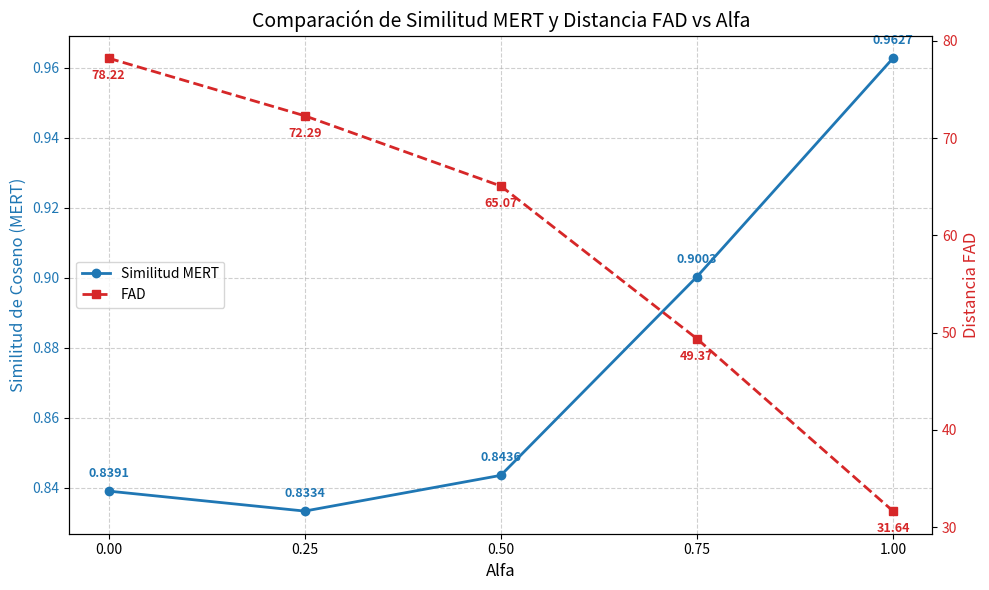

This chart was generated by the following Python code: (Note: this script raises an exception after producing the figure.)
import matplotlib.pyplot as plt

# Datos proporcionados
"""
 Alpha 0.00: Similitud = 0.8391, FAD = 78.2161
 Alpha 0.25: Similitud = 0.8334, FAD = 72.2942
 Alpha 0.50: Similitud = 0.8436, FAD = 65.0704
 Alpha 0.75: Similitud = 0.9003, FAD = 49.3675
 Alpha 1.00: Similitud = 0.9627, FAD = 31.6396
"""
alphas = [0.0, 0.25, 0.5, 0.75, 1.0]
similarities = [0.8391, 0.8334, 0.8436, 0.9003, 0.9627]
fads = [78.2161, 72.2942, 65.0704, 49.3675, 31.6396]

# Crear la figura y el primer eje (para Similitud)
fig, ax1 = plt.subplots(figsize=(10, 6))

# Plot de Similitud (Eje Y izquierdo)
color1 = "tab:blue"
ax1.set_xlabel("Alfa", fontsize=12)
ax1.set_ylabel("Similitud de Coseno (MERT)", color=color1, fontsize=12)
line1 = ax1.plot(
    alphas, similarities, marker="o", color=color1, linewidth=2, label="Similitud MERT"
)
ax1.tick_params(axis="y", labelcolor=color1)
ax1.set_xticks(alphas)

# Anotar valores de similitud
for x, y in zip(alphas, similarities):
    ax1.annotate(
        f"{y:.4f}",
        (x, y),
        textcoords="offset points",
        xytext=(0, 10),
        ha="center",
        color=color1,
        fontsize=9,
        fontweight="bold",
    )

# Crear el segundo eje (para FAD) compartiendo el mismo eje X
ax2 = ax1.twinx()

# Plot de FAD (Eje Y derecho)
color2 = "tab:red"
ax2.set_ylabel("Distancia FAD", color=color2, fontsize=12)
line2 = ax2.plot(
    alphas, fads, marker="s", color=color2, linewidth=2, linestyle="--", label="FAD"
)
ax2.tick_params(axis="y", labelcolor=color2)

# Anotar valores de FAD
for x, y in zip(alphas, fads):
    ax2.annotate(
        f"{y:.2f}",
        (x, y),
        textcoords="offset points",
        xytext=(0, -15),
        ha="center",
        color=color2,
        fontsize=9,
        fontweight="bold",
    )

# Título y grilla
plt.title("Comparación de Similitud MERT y Distancia FAD vs Alfa", fontsize=14)
ax1.grid(True, linestyle="--", alpha=0.6)

# Leyenda unificada
lines = line1 + line2
labels = [l.get_label() for l in lines]
ax1.legend(lines, labels, loc="center left")  # type: ignore

# Ajustar márgenes para que los textos no se corten y guardar
fig.tight_layout()
filename = "imgs/similarity_vs_fad.png"
plt.savefig(filename)
print(f"Gráfico guardado como {filename}")
